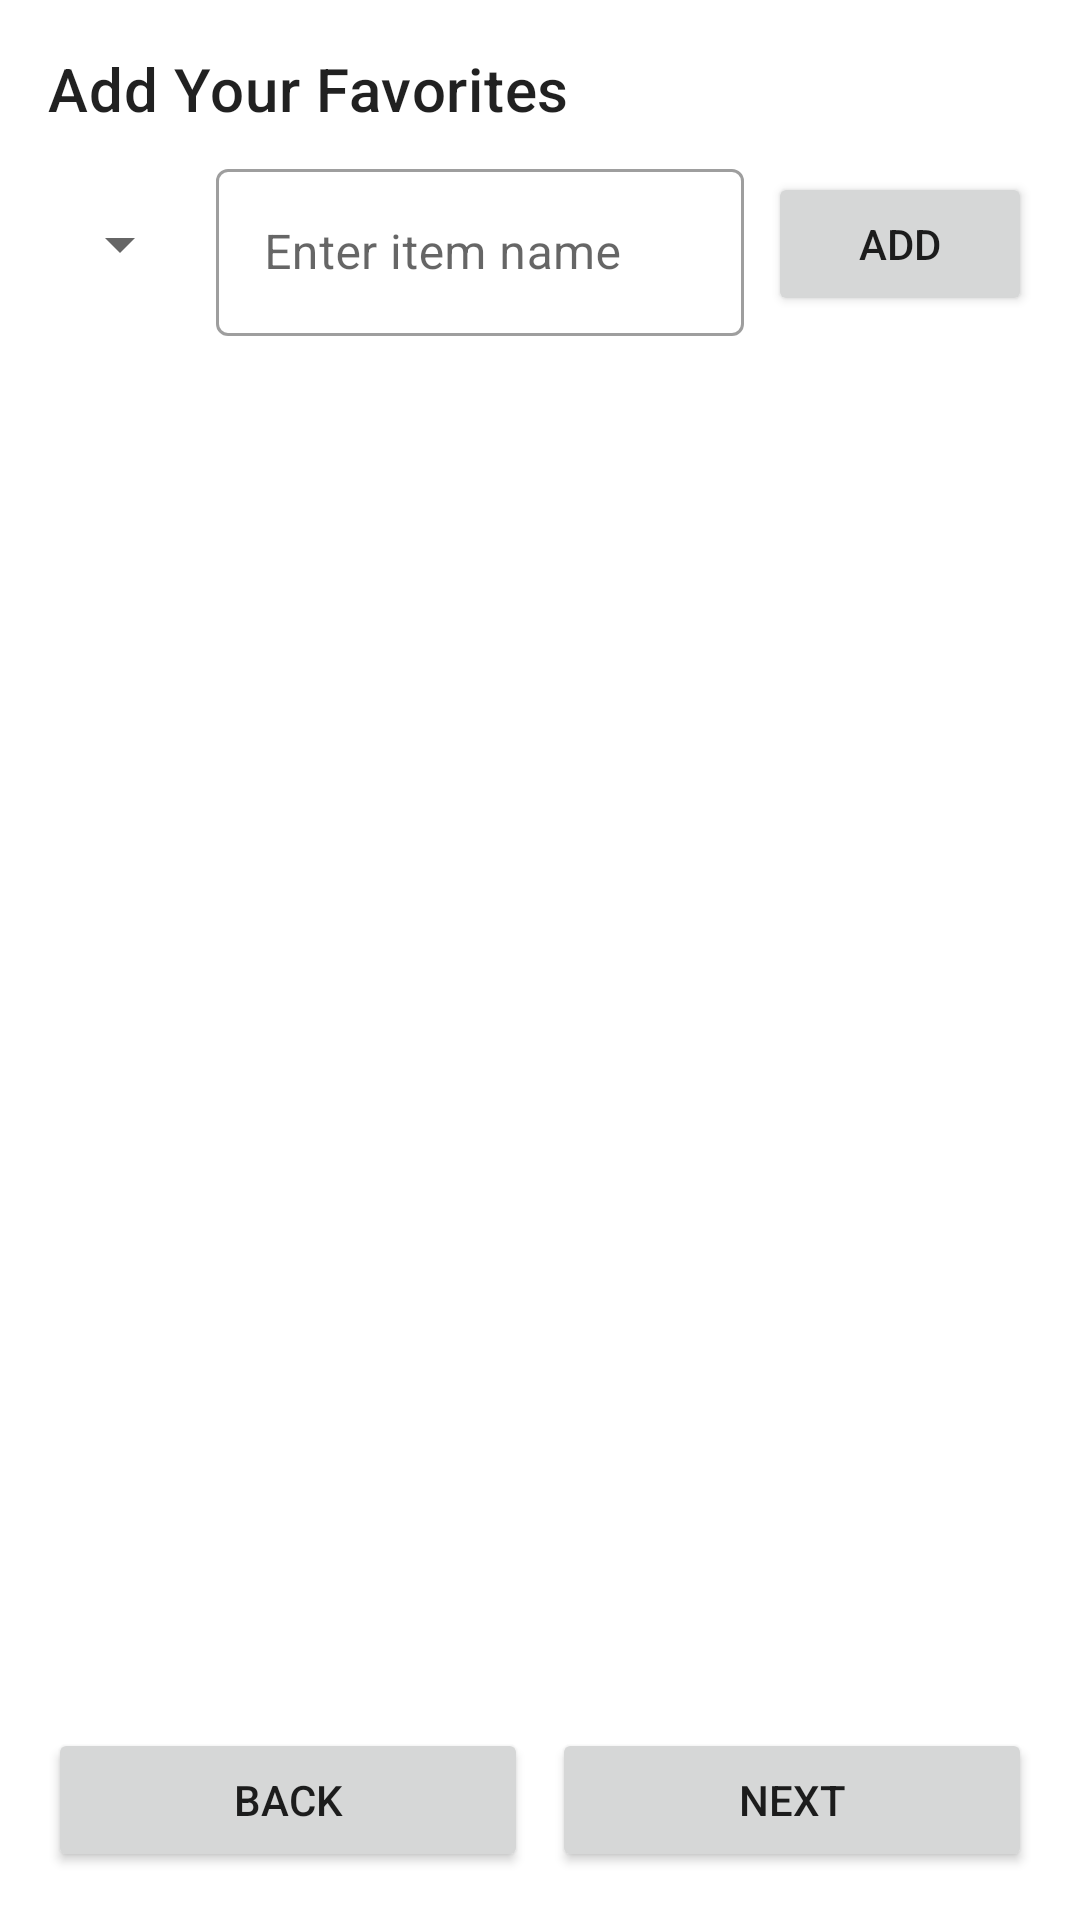

Produce the Android XML layout that renders to this screen, including the resource entries it uses.
<!-- AndroidManifest.xml: application theme Theme.MySlamBook.NoActionBar -->
<!-- res/layout/activity_form2.xml -->
<?xml version="1.0" encoding="utf-8"?>
<LinearLayout xmlns:android="http://schemas.android.com/apk/res/android"
    xmlns:app="http://schemas.android.com/apk/res-auto"
    xmlns:tools="http://schemas.android.com/tools"
    android:layout_width="match_parent"
    android:layout_height="match_parent"
    android:orientation="vertical"
    android:padding="16dp"
    tools:context=".Form2Activity">

    <TextView
        android:layout_width="wrap_content"
        android:layout_height="wrap_content"
        android:text="Add Your Favorites" 
        android:textAppearance="@style/TextAppearance.MaterialComponents.Headline6"/>

    <LinearLayout
        android:layout_width="match_parent"
        android:layout_height="wrap_content"
        android:orientation="horizontal"
        android:layout_marginTop="8dp"
        android:gravity="center_vertical">

        <Spinner
            android:id="@+id/spnCategory"
            android:layout_width="wrap_content"
            android:layout_height="48dp"/>

        <com.google.android.material.textfield.TextInputLayout
            style="@style/Widget.MaterialComponents.TextInputLayout.OutlinedBox"
            android:layout_width="0dp"
            android:layout_height="wrap_content"
            android:layout_weight="1"
            android:layout_marginStart="8dp">
            <com.google.android.material.textfield.TextInputEditText
                android:id="@+id/etFavoriteItem"
                android:layout_width="match_parent"
                android:layout_height="wrap_content"
                android:hint="Enter item name"/>
        </com.google.android.material.textfield.TextInputLayout>

        <Button
            android:id="@+id/btnAddItem"
            android:layout_width="wrap_content"
            android:layout_height="wrap_content"
            android:layout_marginStart="8dp"
            android:text="Add"/>
    </LinearLayout>

    <androidx.recyclerview.widget.RecyclerView
        android:id="@+id/rvFavorites"
        android:layout_width="match_parent"
        android:layout_height="0dp"
        android:layout_weight="1"
        android:layout_marginTop="16dp"
        tools:listitem="@layout/item_favorite_entry" />

    <LinearLayout
        android:layout_width="match_parent"
        android:layout_height="wrap_content"
        android:orientation="horizontal"
        android:layout_marginTop="16dp">

        <Button
            android:id="@+id/btnBack"
            android:layout_width="0dp"
            android:layout_height="wrap_content"
            android:layout_weight="1"
            android:layout_marginEnd="4dp"
            android:text="@string/back" />

        <Button
            android:id="@+id/btnNext"
            android:layout_width="0dp"
            android:layout_height="wrap_content"
            android:layout_weight="1"
            android:layout_marginStart="4dp"
            android:text="@string/next" />
    </LinearLayout>

</LinearLayout>
<!-- res/layout/item_favorite_entry.xml (included above) -->
<?xml version="1.0" encoding="utf-8"?>
<LinearLayout xmlns:android="http://schemas.android.com/apk/res/android"
    android:layout_width="match_parent"
    android:layout_height="wrap_content"
    android:orientation="horizontal"
    android:padding="8dp">

    <TextView
        android:id="@+id/tvCategory"
        android:layout_width="wrap_content"
        android:layout_height="wrap_content"
        android:text="Category"
        android:textStyle="bold" />

    <TextView
        android:id="@+id/tvName"
        android:layout_width="0dp"
        android:layout_height="wrap_content"
        android:layout_weight="1"
        android:layout_marginStart="8dp"
        android:text="Name" />

    <ImageButton
        android:id="@+id/btnEdit"
        android:layout_width="wrap_content"
        android:layout_height="wrap_content"
        android:src="@android:drawable/ic_menu_edit" />

    <ImageButton
        android:id="@+id/btnDelete"
        android:layout_width="wrap_content"
        android:layout_height="wrap_content"
        android:src="@android:drawable/ic_delete" />

</LinearLayout>
<!-- resources referenced by this layout -->
<resources>
  <string name="back">Back</string>
  <string name="next">Next</string>
  <style name="Theme.MySlamBook.NoActionBar" parent="Theme.MySlamBook">
          <item name="windowActionBar">false</item>
          <item name="windowNoTitle">true</item>
      </style>
  <style name="Theme.MySlamBook" parent="Theme.MaterialComponents.DayNight.DarkActionBar">
          
          <item name="colorPrimary">@color/purple_500</item>
          <item name="colorPrimaryVariant">@color/purple_700</item>
          <item name="colorOnPrimary">@color/white</item>
          
          <item name="colorSecondary">@color/teal_200</item>
          <item name="colorSecondaryVariant">@color/teal_700</item>
          <item name="colorOnSecondary">@color/black</item>
          
          <item name="android:statusBarColor">?attr/colorPrimaryVariant</item>
          
      </style>
  <color name="purple_500">#FF6200EE</color>
  <color name="purple_700">#FF3700B3</color>
  <color name="white">#FFFFFFFF</color>
  <color name="teal_200">#FF03DAC5</color>
  <color name="teal_700">#FF018786</color>
  <color name="black">#FF000000</color>
</resources>
